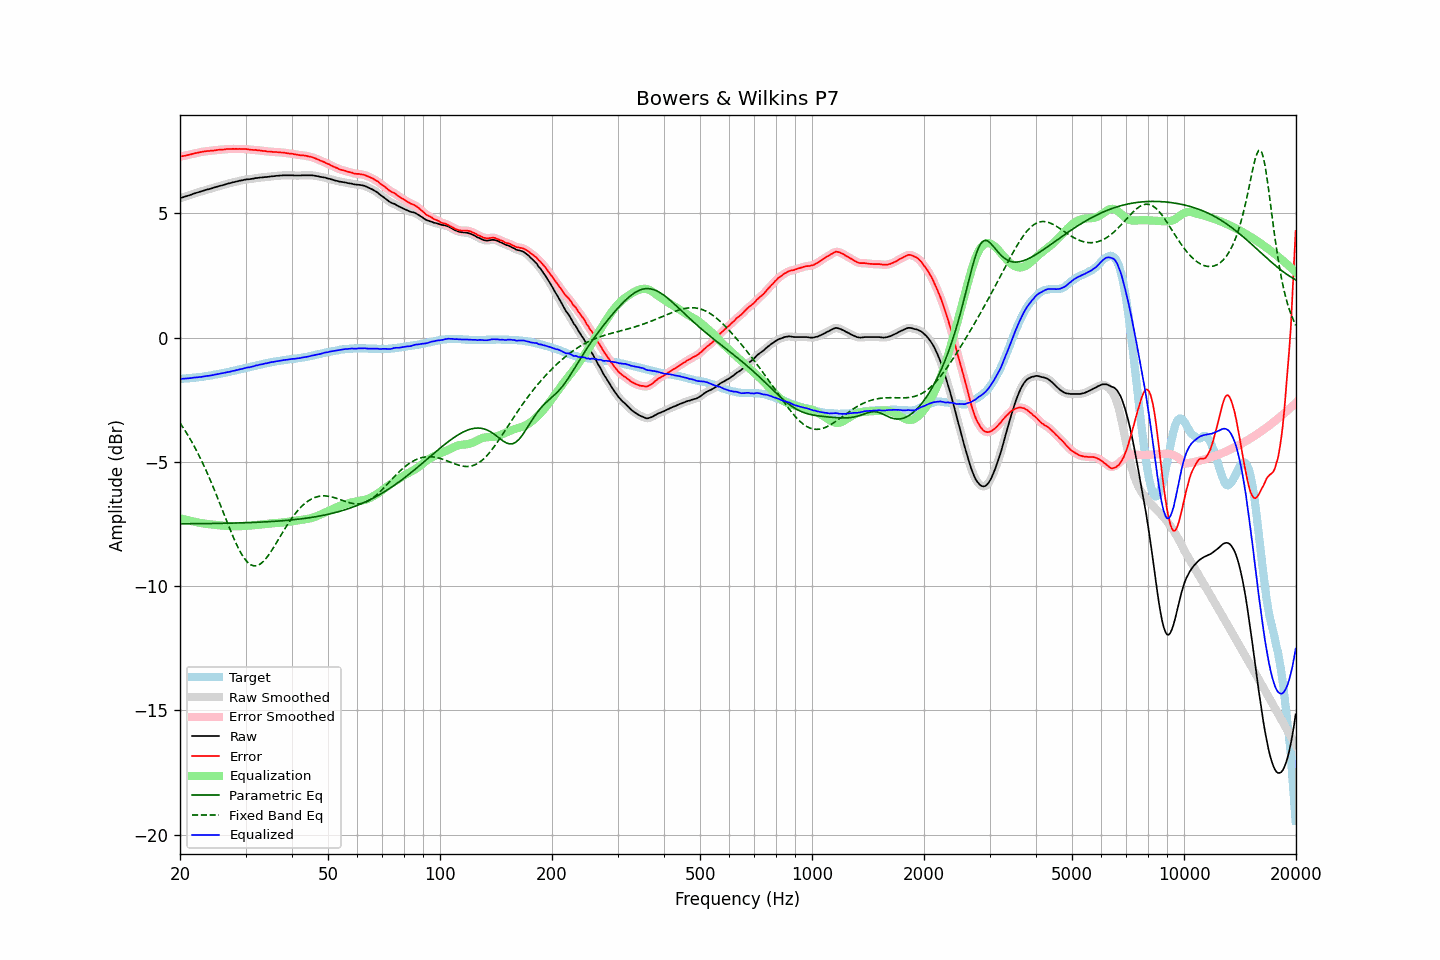

The table this chart was drawn from, first rows:
frequency, raw, error, smoothed, error_smoothed, equalization, parametric_eq, fixed_band_eq, equalized_raw, equalized_smoothed, target
20.00, 5.61, 7.28, 5.61, 7.28, -7.28, -7.50, -3.44, -1.67, -1.67, -1.67
20.20, 5.63, 7.30, 5.63, 7.29, -7.29, -7.50, -3.53, -1.66, -1.66, -1.67
20.40, 5.65, 7.31, 5.65, 7.31, -7.31, -7.49, -3.63, -1.66, -1.66, -1.66
20.61, 5.67, 7.32, 5.67, 7.32, -7.32, -7.49, -3.73, -1.65, -1.65, -1.65
20.81, 5.69, 7.34, 5.69, 7.33, -7.34, -7.49, -3.83, -1.65, -1.65, -1.65
21.02, 5.71, 7.35, 5.71, 7.35, -7.35, -7.49, -3.94, -1.64, -1.64, -1.64
21.23, 5.73, 7.37, 5.73, 7.36, -7.37, -7.49, -4.05, -1.64, -1.63, -1.64
21.44, 5.75, 7.38, 5.75, 7.38, -7.38, -7.49, -4.16, -1.63, -1.63, -1.63
21.66, 5.78, 7.40, 5.78, 7.40, -7.40, -7.49, -4.27, -1.62, -1.62, -1.62
21.87, 5.80, 7.42, 5.80, 7.41, -7.41, -7.49, -4.39, -1.61, -1.61, -1.62
22.09, 5.82, 7.43, 5.82, 7.43, -7.43, -7.49, -4.52, -1.61, -1.60, -1.61
22.31, 5.84, 7.44, 5.84, 7.44, -7.44, -7.49, -4.64, -1.60, -1.60, -1.60
22.54, 5.86, 7.46, 5.86, 7.45, -7.45, -7.49, -4.77, -1.59, -1.59, -1.60
22.76, 5.88, 7.47, 5.88, 7.47, -7.47, -7.49, -4.90, -1.59, -1.59, -1.59
22.99, 5.90, 7.48, 5.90, 7.48, -7.48, -7.49, -5.04, -1.58, -1.58, -1.58
23.22, 5.92, 7.49, 5.92, 7.49, -7.49, -7.49, -5.18, -1.57, -1.56, -1.57
23.45, 5.94, 7.50, 5.94, 7.50, -7.49, -7.49, -5.32, -1.55, -1.55, -1.56
23.69, 5.96, 7.51, 5.96, 7.50, -7.50, -7.49, -5.46, -1.54, -1.55, -1.55
23.92, 5.97, 7.51, 5.97, 7.51, -7.51, -7.48, -5.61, -1.54, -1.54, -1.54
24.16, 5.99, 7.52, 5.99, 7.52, -7.52, -7.48, -5.76, -1.53, -1.53, -1.53
24.40, 6.01, 7.53, 6.01, 7.52, -7.52, -7.48, -5.91, -1.51, -1.52, -1.52
24.65, 6.03, 7.53, 6.03, 7.53, -7.53, -7.48, -6.07, -1.50, -1.50, -1.50
24.89, 6.05, 7.54, 6.05, 7.54, -7.54, -7.48, -6.23, -1.49, -1.49, -1.49
25.14, 6.07, 7.55, 6.07, 7.55, -7.54, -7.48, -6.39, -1.47, -1.47, -1.48
25.39, 6.09, 7.56, 6.09, 7.56, -7.55, -7.48, -6.55, -1.46, -1.46, -1.47
25.65, 6.11, 7.57, 6.11, 7.56, -7.56, -7.48, -6.72, -1.45, -1.45, -1.46
25.91, 6.12, 7.56, 6.12, 7.56, -7.57, -7.48, -6.88, -1.45, -1.44, -1.44
26.16, 6.14, 7.57, 6.14, 7.57, -7.57, -7.47, -7.05, -1.43, -1.43, -1.43
26.43, 6.16, 7.58, 6.16, 7.57, -7.58, -7.47, -7.21, -1.42, -1.42, -1.42
26.69, 6.18, 7.59, 6.18, 7.58, -7.58, -7.47, -7.37, -1.40, -1.40, -1.41
26.96, 6.20, 7.59, 6.20, 7.59, -7.58, -7.47, -7.54, -1.38, -1.39, -1.39
27.23, 6.21, 7.59, 6.21, 7.59, -7.59, -7.47, -7.70, -1.38, -1.37, -1.38
27.50, 6.23, 7.59, 6.23, 7.59, -7.59, -7.47, -7.86, -1.36, -1.36, -1.36
27.77, 6.25, 7.60, 6.25, 7.59, -7.59, -7.47, -8.01, -1.34, -1.34, -1.35
28.05, 6.26, 7.59, 6.26, 7.59, -7.59, -7.46, -8.16, -1.33, -1.33, -1.33
28.33, 6.28, 7.60, 6.28, 7.59, -7.59, -7.46, -8.30, -1.31, -1.31, -1.32
28.62, 6.29, 7.59, 6.29, 7.59, -7.59, -7.46, -8.44, -1.30, -1.30, -1.30
28.90, 6.31, 7.60, 6.31, 7.59, -7.59, -7.46, -8.56, -1.28, -1.28, -1.29
29.19, 6.32, 7.59, 6.32, 7.59, -7.59, -7.46, -8.68, -1.27, -1.27, -1.27
29.48, 6.33, 7.59, 6.33, 7.59, -7.59, -7.46, -8.79, -1.26, -1.25, -1.26
29.78, 6.35, 7.59, 6.35, 7.59, -7.58, -7.45, -8.89, -1.23, -1.24, -1.24
30.08, 6.36, 7.59, 6.36, 7.58, -7.58, -7.45, -8.97, -1.22, -1.22, -1.23
30.38, 6.37, 7.58, 6.37, 7.58, -7.57, -7.45, -9.04, -1.20, -1.21, -1.21
30.68, 6.37, 7.57, 6.37, 7.57, -7.57, -7.45, -9.09, -1.20, -1.20, -1.20
30.99, 6.38, 7.56, 6.38, 7.56, -7.56, -7.44, -9.14, -1.18, -1.18, -1.18
31.30, 6.39, 7.56, 6.39, 7.55, -7.56, -7.44, -9.17, -1.17, -1.17, -1.17
31.61, 6.40, 7.55, 6.40, 7.55, -7.55, -7.44, -9.19, -1.15, -1.15, -1.15
31.93, 6.42, 7.56, 6.41, 7.55, -7.55, -7.44, -9.18, -1.13, -1.13, -1.14
32.24, 6.42, 7.54, 6.42, 7.54, -7.54, -7.43, -9.17, -1.12, -1.11, -1.12
32.57, 6.43, 7.54, 6.43, 7.54, -7.53, -7.43, -9.15, -1.10, -1.10, -1.11
32.89, 6.44, 7.53, 6.44, 7.52, -7.52, -7.43, -9.11, -1.08, -1.09, -1.09
33.22, 6.44, 7.52, 6.44, 7.52, -7.52, -7.42, -9.06, -1.08, -1.07, -1.08
33.55, 6.45, 7.51, 6.45, 7.51, -7.51, -7.42, -9.00, -1.06, -1.06, -1.06
33.89, 6.46, 7.51, 6.46, 7.50, -7.50, -7.42, -8.93, -1.04, -1.05, -1.05
34.23, 6.46, 7.49, 6.46, 7.49, -7.49, -7.41, -8.85, -1.03, -1.03, -1.03
34.57, 6.47, 7.49, 6.47, 7.49, -7.49, -7.41, -8.76, -1.02, -1.02, -1.02
34.92, 6.48, 7.49, 6.48, 7.48, -7.48, -7.41, -8.67, -1.00, -1.00, -1.01
35.27, 6.49, 7.48, 6.49, 7.48, -7.48, -7.40, -8.57, -0.99, -0.99, -0.99
35.62, 6.49, 7.47, 6.49, 7.47, -7.47, -7.40, -8.47, -0.98, -0.98, -0.98
35.97, 6.50, 7.47, 6.50, 7.47, -7.47, -7.39, -8.36, -0.97, -0.97, -0.97
... 635 more rows
